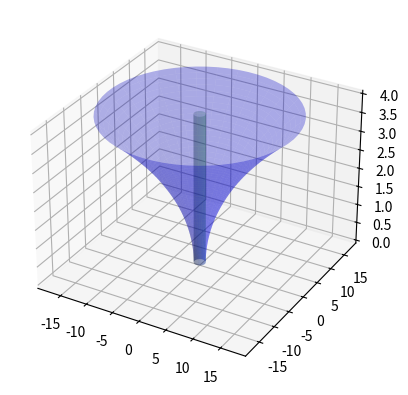

Reproduce this figure in Python.
import matplotlib.pyplot as plt
import numpy as np
import sympy

# Plot x =y^2
fig = plt.figure()
az = fig.add_subplot(1,1,1,projection='3d')

up_lim = 4
lo_lim = 0
points = 10*(up_lim-lo_lim)

u = np.linspace(lo_lim, up_lim, points)
v = np.linspace(0, 2*np.pi, 60)
U, V = np.meshgrid(u, v)
Z = U

# function 1
func = Z**2 + 1
X1 = (func)*np.cos(V)
Y1 = (func)*np.sin(V)

# function 2
func2 = 1
X2 = (func2)*np.cos(V)
Y2 = (func2)*np.sin(V)

az.plot_surface(X1, Y1, Z, alpha=0.3, color='blue')
az.plot_surface(X2, Y2, Z, alpha=0.2, color='green')

plt.show(block=False)
plt.pause(3)
plt.close()
